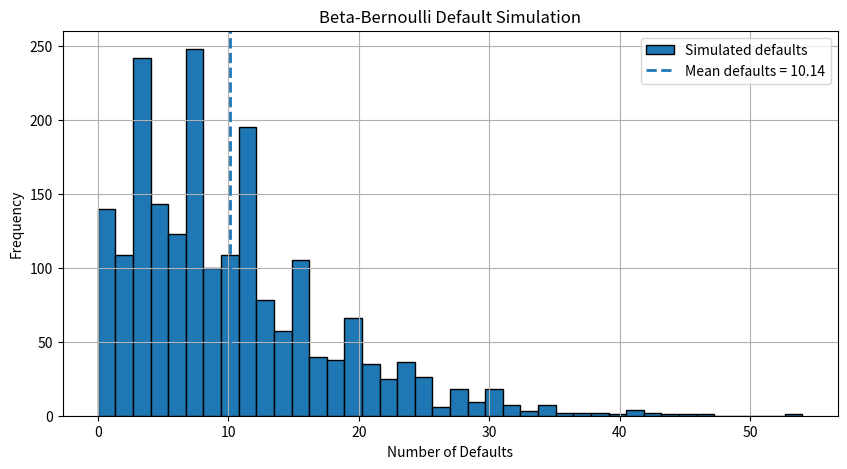

The script that saved this image:
"""
Simulate the default behavior of a homogeneous portfolio of
1000 obligors, each with an unconditional default probability of
1%. We consider dependent defaults with default correlation
0.5%. Dependence is introduced through a common random
default probability:
P ∼ Beta(𝛼, 𝛽),
Yi|P ∼ Bernoulli(P).
  (Given P, if Yi=1 then default, else no default)
Simulate this model 2000 times and visualize the distribution
of the number of defaults using a histogram.
Parameters:
N = 2000, np.random.seed(42).
"""

import numpy as np
import matplotlib.pyplot as plt

np.random.seed(42)

n_sims = 2000
m = 1000

pi = 0.01
# unconditional default prob
rho_y = 0.005
# default correlation rho_y = 1/(𝛼+𝛽+1)
# kappa = 𝛼+𝛽 --- rho_y = 1/(kappa+1) --- kappa = 1/rho_y -1

# Bate distribution
kappa = 1/ rho_y -1
alpha = pi * kappa
beta = (1-pi) * kappa

print(f"kappa = {kappa:.2f}")
print(f"alpha = {alpha:.4f}")
print(f"beta = {beta:.4f}")


# Simulate common random default prob P
P = np.random.beta(
    a=alpha,
    b=beta,
    size=n_sims
)


# Conditional on P, simulate defaults Yi|P ∼ Bernoulli(P).
P_matrix = P.reshape(-1, 1)
# -1: count the number of lines automatically
# 1: reshape the P from one line to one column so that each obligor has one P

defaults = np.random.binomial(
    n=1,
    # n=1 because each company has only one default trial in each simulation:
    # it either defaults (1) or does not default (0).
    p=P_matrix,
    size=(n_sims, m)
)

default_counts = defaults.sum(axis=1)
print("Average number of defaults:")
print(default_counts.mean())

print("Standard deviation of defaults:")
print(default_counts.std())

print("95th percentile:")
print(np.percentile(default_counts, 95))

plt.figure(figsize=(10, 5))

plt.hist(
    default_counts,
    bins=40,
    edgecolor="black",
    label="Simulated defaults"
)

mean_defaults = default_counts.mean()
plt.axvline(
    mean_defaults,
    linestyle="--",
    linewidth=2,
    label=f"Mean defaults = {mean_defaults:.2f}"
)

plt.xlabel("Number of Defaults")
plt.ylabel("Frequency")
plt.title("Beta-Bernoulli Default Simulation")
plt.legend()
plt.grid(True)

plt.show()
